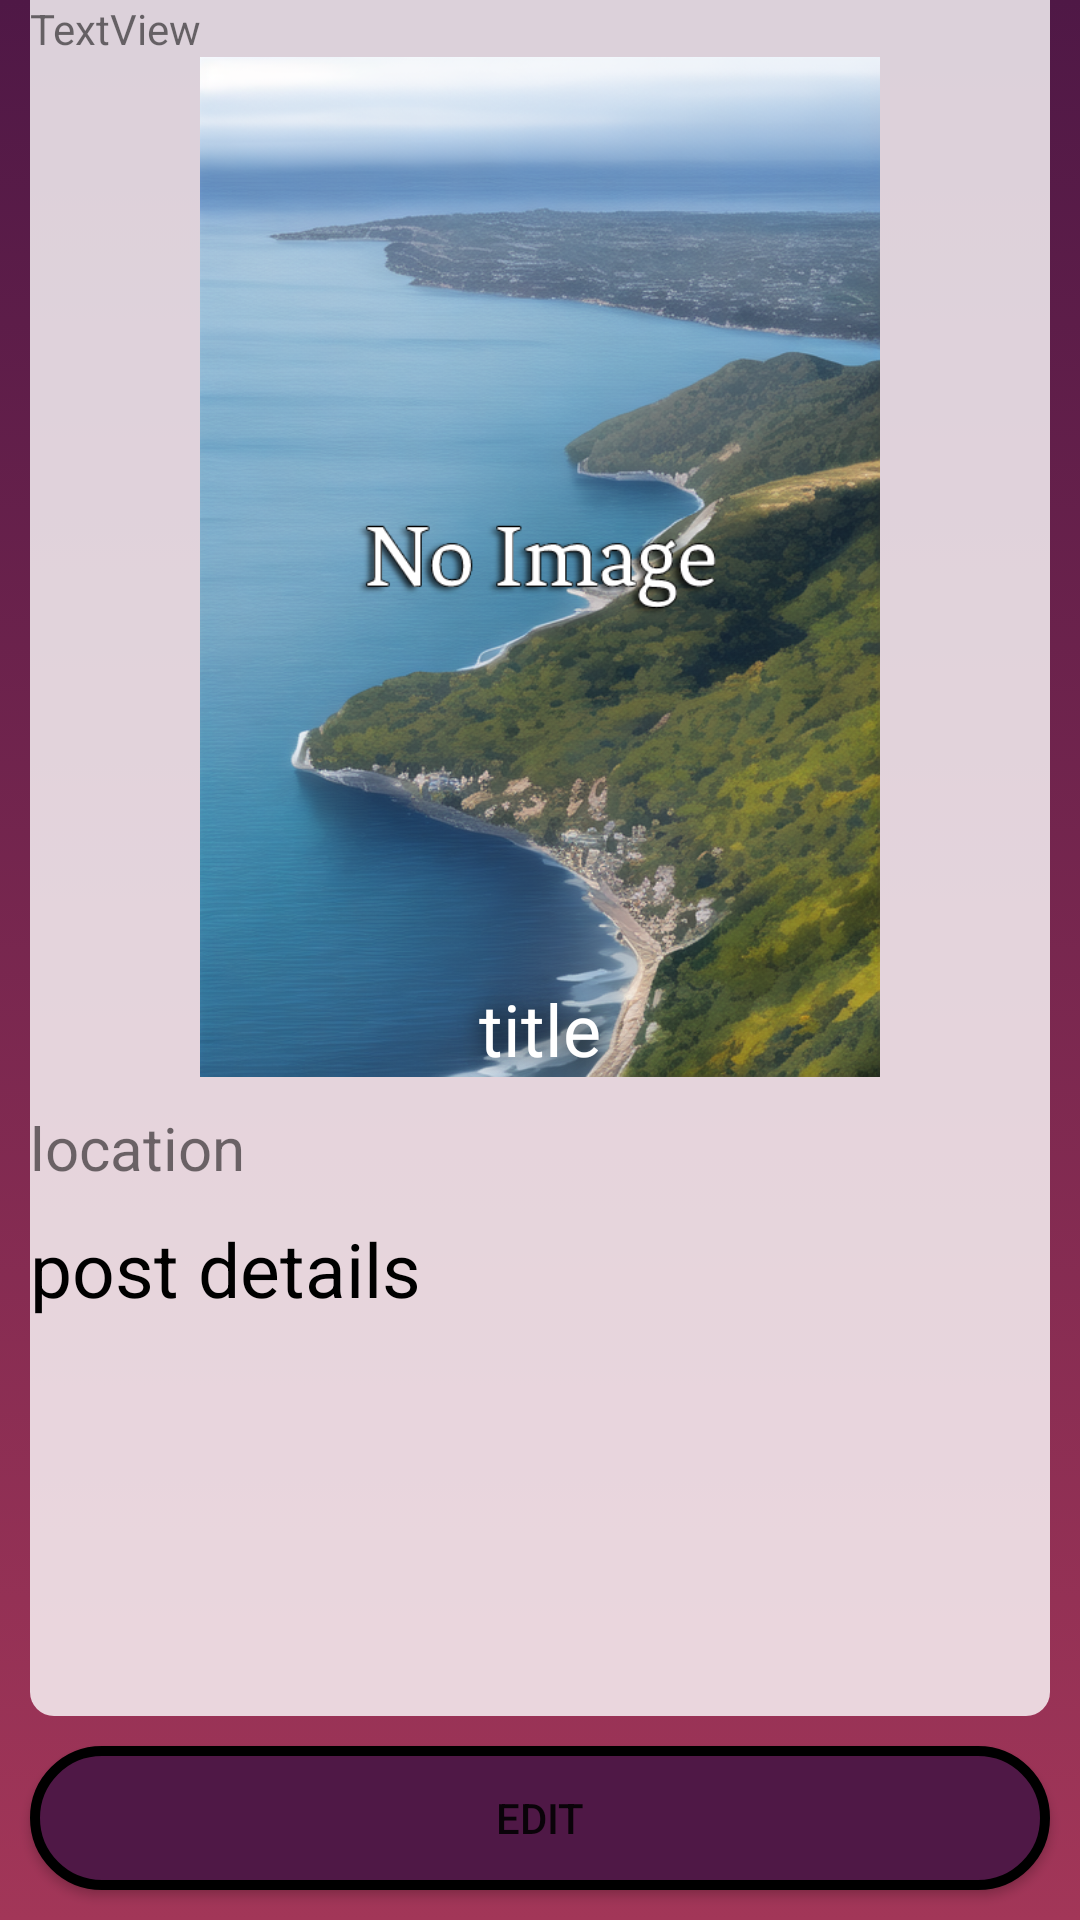

The Android layout XML behind this screen, and the referenced resources:
<!-- AndroidManifest.xml: application theme Theme.KarenHub -->
<!-- res/layout/fragment_post.xml -->
<?xml version="1.0" encoding="utf-8"?>
<androidx.constraintlayout.widget.ConstraintLayout xmlns:android="http://schemas.android.com/apk/res/android"
    xmlns:app="http://schemas.android.com/apk/res-auto"
    xmlns:tools="http://schemas.android.com/tools"
    android:layout_width="match_parent"
    android:layout_height="match_parent"
    android:visibility="visible"
    android:background="@drawable/top_background"
    tools:context=".PostFragment">

    <ScrollView
        android:layout_width="match_parent"
        android:layout_height="0dp"
        android:layout_marginStart="10dp"
        android:layout_marginEnd="10dp"
        android:layout_marginBottom="10dp"
        android:background="@drawable/post_background"
        app:layout_constraintBottom_toTopOf="@+id/editBtn_postFrag"
        app:layout_constraintEnd_toEndOf="parent"
        app:layout_constraintStart_toStartOf="parent"
        app:layout_constraintTop_toTopOf="parent">

        <androidx.constraintlayout.widget.ConstraintLayout
            android:layout_width="match_parent"
            android:layout_height="match_parent">

            <ImageView
                android:id="@+id/postUrl_blueFrag"
                android:layout_width="0dp"
                android:layout_height="0dp"
                android:src="@drawable/noimage"
                app:layout_constraintDimensionRatio="H,1:1"
                app:layout_constraintEnd_toEndOf="parent"
                app:layout_constraintStart_toStartOf="parent"
                app:layout_constraintTop_toBottomOf="@+id/labelTv" />

            <TextView
                android:id="@+id/postfrag_title_tv"
                android:layout_width="0dp"
                android:layout_height="wrap_content"
                android:shadowRadius="20"
                android:textColor="@color/white"
                android:shadowDx="2"
                android:shadowDy="2"
                android:shadowColor="@color/black"
                android:gravity="center"
                android:text="title"
                android:textSize="24sp"
                app:layout_constraintBottom_toBottomOf="@+id/postUrl_blueFrag"
                app:layout_constraintEnd_toEndOf="@+id/postUrl_blueFrag"
                app:layout_constraintHorizontal_bias="0.0"
                app:layout_constraintStart_toStartOf="@+id/postUrl_blueFrag"
                app:layout_constraintVertical_chainStyle="packed" />

            <TextView
                android:id="@+id/postDetails_tv"
                android:layout_width="0dp"
                android:layout_height="wrap_content"
                android:text="post details"
                android:textSize="25dp"
                android:textColor="@color/black"
                android:layout_marginTop="10dp"
                app:layout_constraintEnd_toEndOf="parent"
                app:layout_constraintHorizontal_bias="0.0"
                app:layout_constraintStart_toStartOf="parent"
                app:layout_constraintTop_toBottomOf="@+id/postLocation" />

            <TextView
                android:id="@+id/postLocation"
                android:layout_width="0dp"
                android:layout_height="wrap_content"
                android:layout_marginTop="10dp"
                android:text="location"

                android:textSize="20dp"
                app:layout_constraintStart_toStartOf="parent"
                app:layout_constraintTop_toBottomOf="@+id/postfrag_title_tv"
                app:layout_constraintVertical_chainStyle="packed" />

            <TextView
                android:id="@+id/labelTv"
                android:layout_width="wrap_content"
                android:layout_height="wrap_content"
                android:text="TextView"
                app:layout_constraintStart_toStartOf="parent"
                app:layout_constraintTop_toTopOf="parent" />
        </androidx.constraintlayout.widget.ConstraintLayout>
    </ScrollView>
    <Button
        android:id="@+id/editBtn_postFrag"
        android:layout_width="0dp"
        android:layout_height="wrap_content"
        android:layout_margin="10dp"
        android:text="Edit"
        android:background="@drawable/background_button"
        app:layout_constraintBottom_toBottomOf="parent"
        app:layout_constraintEnd_toEndOf="parent"
        app:layout_constraintStart_toStartOf="parent" />
</androidx.constraintlayout.widget.ConstraintLayout>
<!-- resources referenced by this layout -->
<resources>
  <color name="black">#FF000000</color>
  <color name="white">#FFFFFFFF</color>
  <!-- drawable background_button (drawable) -->
  <?xml version="1.0" encoding="utf-8"?>
  <selector xmlns:android="http://schemas.android.com/apk/res/android">
      <item>
          <shape android:shape="rectangle">
              <solid android:color="#4f1846"/>
              <corners android:radius="50dp"/>
              <stroke android:color="@color/black" android:width="10px"/>
          </shape>
      </item>
  </selector>
  <!-- drawable noimage: png bitmap (drawable-v24, 753459 bytes) -->
  <!-- drawable post_background (drawable) -->
  <?xml version="1.0" encoding="utf-8"?>
  <selector xmlns:android="http://schemas.android.com/apk/res/android">
      <item>
          <shape android:shape="rectangle">
              <solid android:color="#CCFFFFFF"></solid>
              <corners android:bottomLeftRadius="8dp" android:bottomRightRadius="8dp"></corners>
          </shape>
      </item>
  </selector>
  <!-- drawable top_background (drawable) -->
  <?xml version="1.0" encoding="utf-8"?>
  <selector xmlns:android="http://schemas.android.com/apk/res/android">
      <item>
          <shape android:shape="rectangle">
              <gradient android:startColor="#4f1846" android:endColor="#a23658" android:angle="270"/>
          </shape>
      </item>
  </selector>
  <style name="Theme.KarenHub" parent="Theme.MaterialComponents.DayNight.DarkActionBar">
          
          <item name="colorPrimary">@color/purple_500</item>
          <item name="colorPrimaryVariant">@color/main_purple</item>
          <item name="colorOnPrimary">@color/white</item>
          
          <item name="colorSecondary">@color/teal_200</item>
          <item name="colorSecondaryVariant">@color/teal_700</item>
          <item name="colorOnSecondary">@color/black</item>
          
          <item name="android:statusBarColor">@android:color/transparent</item>
          
          <item name="android:windowActionBar">true</item>
          <item name="android:windowTranslucentStatus">true</item>
      </style>
  <color name="purple_500">#4f1846</color>
  <color name="main_purple">#4f1846</color>
  <color name="teal_200">#FF03DAC5</color>
  <color name="teal_700">#FF018786</color>
</resources>
